Photos from the image-classification dataset "data" in the GitHub repository natasarad02/color-analysis-project. Its 4 classes are: autumn, spring, summer, winter.

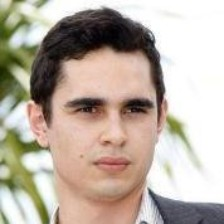
Label: winter

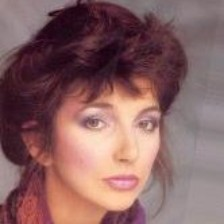
Label: autumn

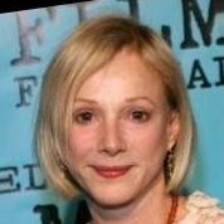
Label: spring

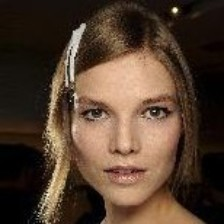
Label: summer

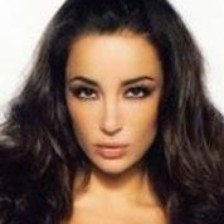
Label: winter

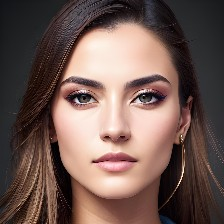
Label: autumn
